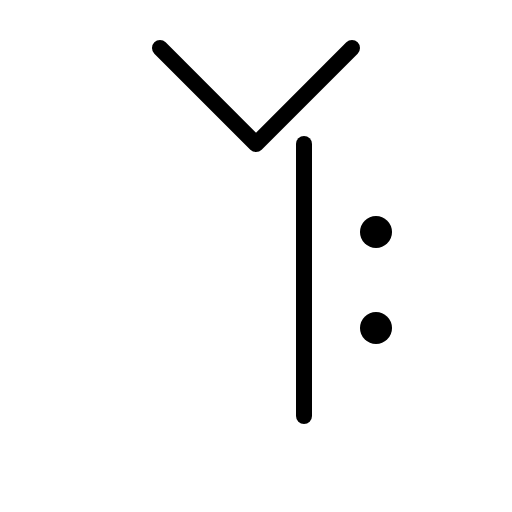
t = 0.00 s
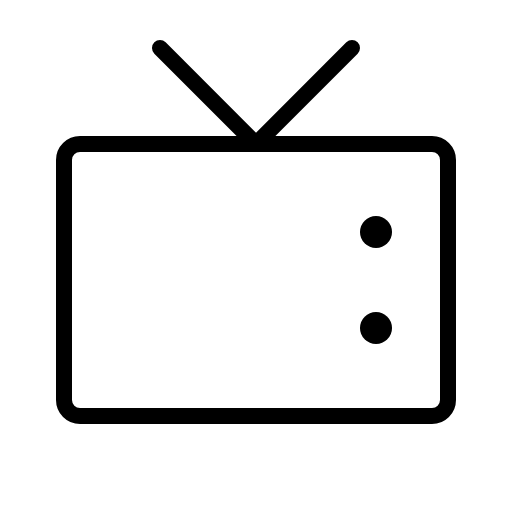
t = 0.60 s
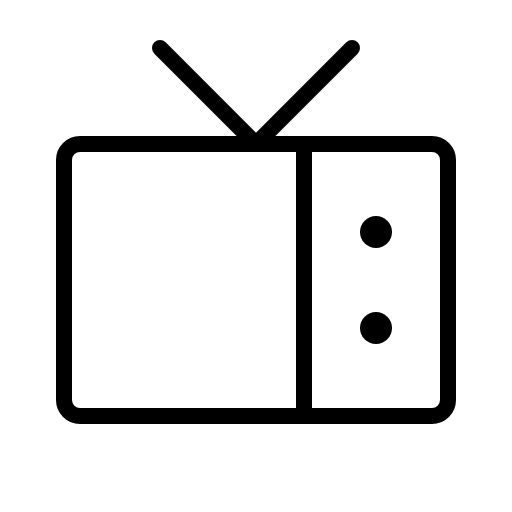
t = 0.98 s
t = 1.35 s: frame unchanged from t = 0.98 s, image omitted
t = 1.73 s: frame unchanged from t = 0.98 s, image omitted

The animated SVG that drew these frames (rendered in a browser with its animation timeline set to each time). Animation: 1 CSS @keyframes rule; one cycle of 2.10 s, repeats indefinitely.

<svg xmlns="http://www.w3.org/2000/svg" viewBox="0 0 256 256">
  <style>
    .draw-line {
      stroke-dasharray: 2000;
      stroke-dashoffset: 0;
    }
    svg:hover .draw-line {
      animation: phosphor-draw-in 1.5s ease-in-out infinite;
    }
    @keyframes phosphor-draw-in {
      0%   { stroke-dashoffset: 2000; }
      100% { stroke-dashoffset: 0; }
    }
  </style><rect width="256" height="256" fill="none"/><rect x="32" y="72" width="192" height="136" rx="8" fill="none" stroke="currentColor" stroke-linecap="round" stroke-linejoin="round" stroke-width="8" class="draw-line" pathLength="1" style="animation-delay: 0s"/><polyline points="80 24 128 72 176 24" fill="none" stroke="currentColor" stroke-linecap="round" stroke-linejoin="round" stroke-width="8" class="draw-line" pathLength="1" style="animation-delay: 0.3s"/><circle cx="188" cy="116" r="8"/><circle cx="188" cy="164" r="8"/><line x1="152" y1="208" x2="152" y2="72" fill="none" stroke="currentColor" stroke-linecap="round" stroke-linejoin="round" stroke-width="8" class="draw-line" pathLength="1" style="animation-delay: 0.6s"/></svg>
